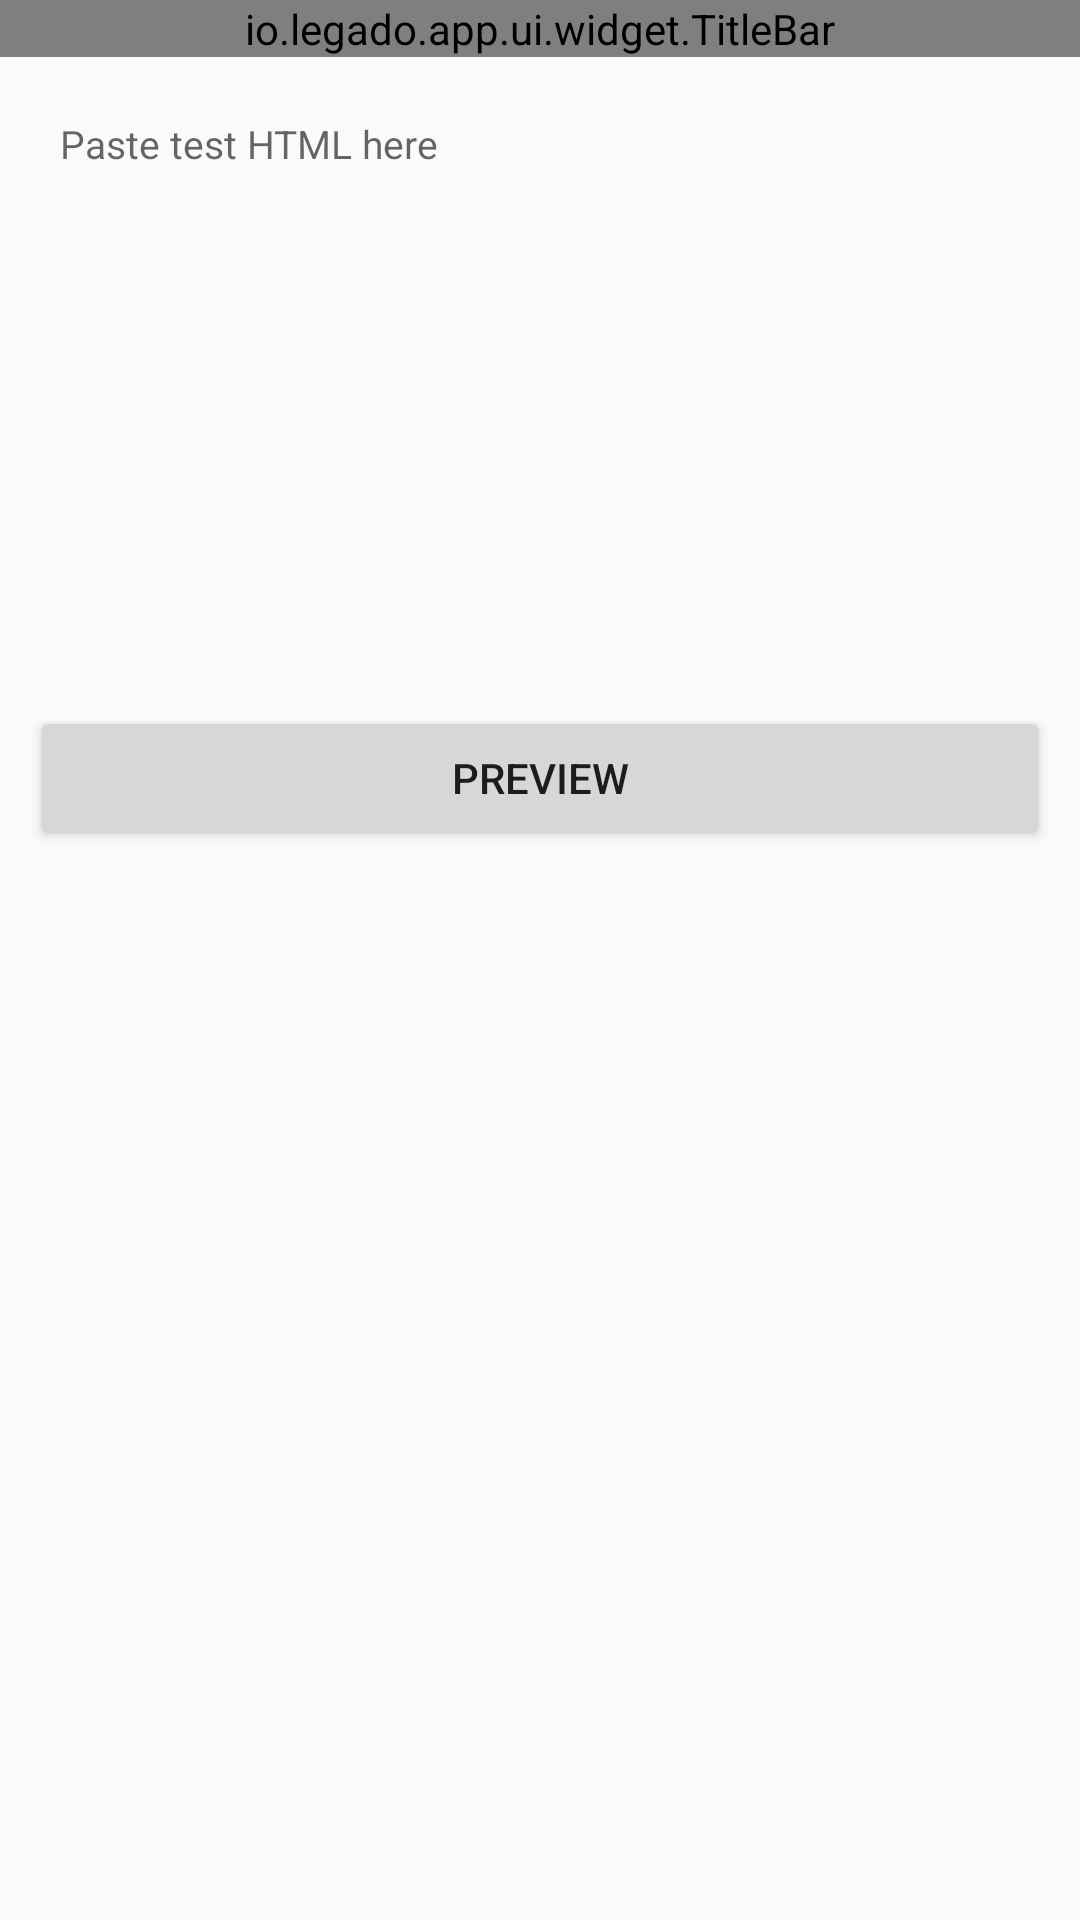

This screen was rendered from an Android layout file. Write that file and the resources it references.
<!-- AndroidManifest.xml: application theme AppTheme.Light -->
<!-- res/layout/activity_rule_preview.xml -->
<?xml version="1.0" encoding="utf-8"?>
<androidx.constraintlayout.widget.ConstraintLayout xmlns:android="http://schemas.android.com/apk/res/android"
    xmlns:app="http://schemas.android.com/apk/res-auto"
    android:id="@+id/ll_content"
    android:layout_width="match_parent"
    android:layout_height="match_parent"
    android:orientation="vertical">

    <io.legado.app.ui.widget.TitleBar
        android:id="@+id/title_bar"
        android:layout_width="match_parent"
        android:layout_height="wrap_content"
        app:layout_constraintTop_toTopOf="parent"
        app:title="@string/rule_preview" />

    <EditText
        android:id="@+id/et_test_html"
        android:layout_width="match_parent"
        android:layout_height="180dp"
        android:layout_margin="10dp"
        android:background="@null"
        android:gravity="top"
        android:hint="@string/preview_test_html_hint"
        android:importantForAutofill="no"
        android:inputType="textMultiLine|textNoSuggestions"
        android:padding="10dp"
        android:textSize="13sp"
        app:layout_constraintTop_toBottomOf="@+id/title_bar" />

    <TextView
        android:id="@+id/tv_js_hint"
        android:layout_width="match_parent"
        android:layout_height="wrap_content"
        android:layout_marginLeft="14dp"
        android:layout_marginRight="14dp"
        android:textColor="@color/secondaryText"
        android:textSize="12sp"
        app:layout_constraintTop_toBottomOf="@+id/et_test_html" />

    <Button
        android:id="@+id/btn_preview"
        android:layout_width="match_parent"
        android:layout_height="wrap_content"
        android:layout_margin="10dp"
        android:text="@string/preview_run"
        app:layout_constraintTop_toBottomOf="@+id/tv_js_hint" />

    <TextView
        android:id="@+id/tv_status"
        android:layout_width="match_parent"
        android:layout_height="wrap_content"
        android:layout_marginLeft="14dp"
        android:layout_marginRight="14dp"
        android:textColor="@color/secondaryText"
        app:layout_constraintTop_toBottomOf="@+id/btn_preview" />

    <ScrollView
        android:layout_width="match_parent"
        android:layout_height="0dp"
        android:layout_marginTop="6dp"
        android:fillViewport="true"
        app:layout_constraintBottom_toBottomOf="parent"
        app:layout_constraintTop_toBottomOf="@+id/tv_status">

        <TextView
            android:id="@+id/tv_result"
            android:layout_width="match_parent"
            android:layout_height="wrap_content"
            android:padding="14dp"
            android:textIsSelectable="true"
            android:textSize="14sp" />

    </ScrollView>

</androidx.constraintlayout.widget.ConstraintLayout>
<!-- resources referenced by this layout -->
<resources>
  <string name="preview_run">Preview</string>
  <string name="preview_test_html_hint">Paste test HTML here</string>
  <string name="rule_preview">Rule preview</string>
  <style name="AppTheme.Light" parent="Base.AppTheme">
          <item name="actionBarStyle">@style/AppTheme.AppBarOverlay.Light</item>
      </style>
  <style name="Base.AppTheme" parent="Theme.AppCompat.DayNight.NoActionBar">
          <item name="colorPrimary">@color/primary</item>
          <item name="colorPrimaryDark">@color/primaryDark</item>
          <item name="colorAccent">@color/accent</item>
          <item name="actionOverflowMenuStyle">@style/Style.PopupMenu</item>
          <item name="android:itemTextAppearance">@style/Style.MenuItemText</item>
          <item name="android:popupMenuStyle">@style/Style.PopupMenu</item>
          <item name="android:statusBarColor">@color/transparent</item>
          <item name="android:windowDrawsSystemBarBackgrounds">true</item>
      </style>
  <style name="AppTheme.AppBarOverlay.Light" parent="ThemeOverlay.AppCompat.Light">
          <item name="colorAccent">@color/md_grey_900</item>
      </style>
  <style name="Style.PopupMenu" parent="Widget.AppCompat.PopupMenu">
          <item name="android:popupBackground">@drawable/bg_popup_menu</item>
      </style>
  <style name="Style.MenuItemText" parent="@android:style/TextAppearance.Widget.IconMenu.Item">
          <item name="android:textColor">@color/menu_color_default</item>
          <item name="android:textSize">16sp</item>
      </style>
</resources>
